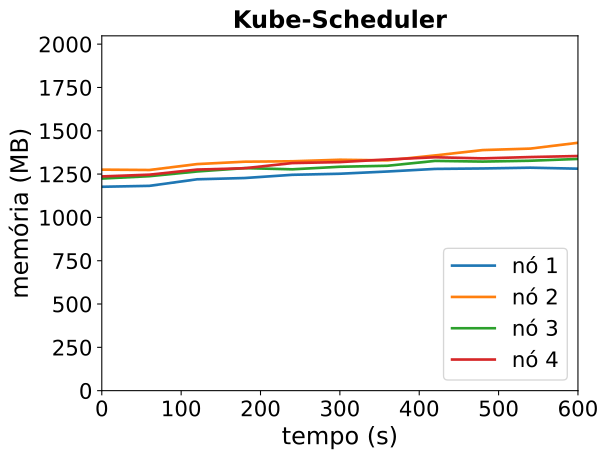

The file beside this chart, header and first rows:
timestamp, ppgcc-m02_pod_amount, ppgcc-m02_memory, ppgcc-m02_cpu, ppgcc-m03_pod_amount, ppgcc-m03_memory, ppgcc-m03_cpu, ppgcc-m04_pod_amount, ppgcc-m04_memory, ppgcc-m04_cpu, ppgcc-m05_pod_amount, ppgcc-m05_memory, ppgcc-m05_cpu
0, 2, 1205000, 43426520, 3, 1306352, 77559154, 2, 1253588, 61080441, 3, 1266156, 69087450
60, 2, 1210544, 44834991, 3, 1304240, 99421710, 2, 1267580, 74432541, 3, 1276584, 74978981
120, 2, 1249220, 99325568, 3, 1339088, 122914838, 2, 1295432, 88129191, 3, 1306680, 78033104
180, 2, 1256744, 94911907, 3, 1353212, 179142431, 2, 1315232, 103458026, 3, 1314732, 99787234
240, 2, 1275752, 101457337, 3, 1355720, 177270294, 2, 1308236, 137291266, 3, 1345092, 134223372
300, 2, 1282088, 115906535, 3, 1364828, 193617618, 2, 1323284, 201035548, 3, 1350900, 116636894
360, 2, 1295288, 162098182, 3, 1361132, 229965588, 2, 1329224, 178759515, 3, 1366608, 150104582
420, 2, 1310600, 156902502, 3, 1390436, 254140731, 2, 1358000, 243202763, 3, 1379412, 165178451
480, 2, 1313240, 168709443, 3, 1421984, 317957451, 2, 1353908, 230101076, 3, 1372944, 163078083
540, 2, 1317860, 207730217, 3, 1430696, 314966915, 2, 1358924, 238232480, 3, 1380732, 213417819
600, 2, 1311920, 168379476, 3, 1465016, 393421034, 2, 1369616, 278594681, 3, 1386804, 205303639
